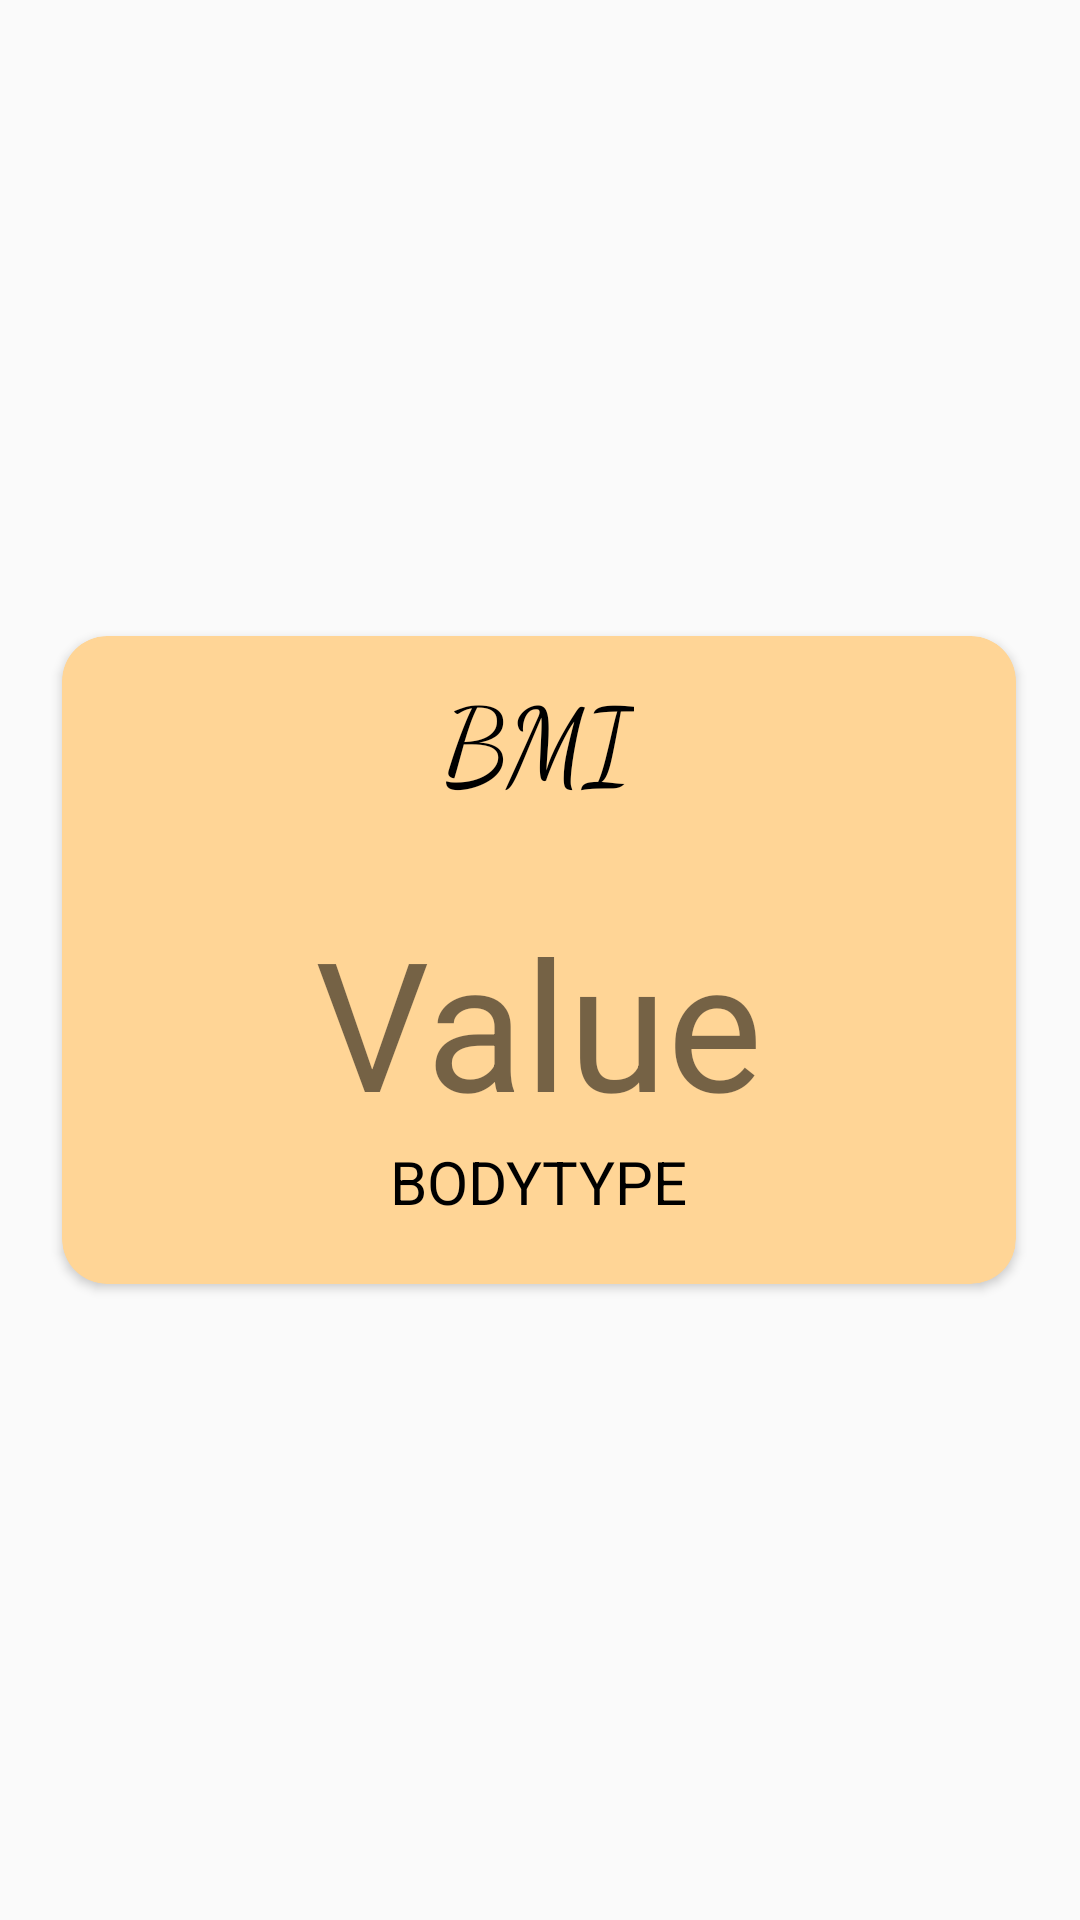

Here is an Android app screen rendered from its layout file. Give the layout XML and the strings, colors and styles it references.
<!-- AndroidManifest.xml: application theme Theme.FitBook -->
<!-- res/layout/activity_bmi_second.xml -->
<?xml version="1.0" encoding="utf-8"?>
<androidx.constraintlayout.widget.ConstraintLayout xmlns:android="http://schemas.android.com/apk/res/android"
    xmlns:app="http://schemas.android.com/apk/res-auto"
    xmlns:tools="http://schemas.android.com/tools"
    android:layout_width="match_parent"
    android:layout_height="match_parent"
    tools:context=".bmi_second">

    <androidx.cardview.widget.CardView
        android:id="@+id/cardViewbmi"
        android:layout_width="318dp"
        android:layout_height="216dp"
        android:backgroundTint="#FFD596"
        app:cardCornerRadius="15dp"
        app:layout_constraintBottom_toBottomOf="parent"
        app:layout_constraintEnd_toEndOf="parent"
        app:layout_constraintHorizontal_bias="0.494"
        app:layout_constraintStart_toStartOf="parent"
        app:layout_constraintTop_toTopOf="parent" >
        <LinearLayout
            android:layout_width="match_parent"
            android:layout_height="match_parent"
            android:orientation="vertical">
            <TextView
                android:layout_width="wrap_content"
                android:layout_height="wrap_content"
                android:layout_gravity="center_horizontal"
                android:layout_marginTop="10dp"
                android:fontFamily="cursive"
                android:text="BMI"
                android:textColor="@color/black"
                android:textSize="35sp" />


            <TextView
            android:id="@+id/textViewResult"
            android:layout_width="wrap_content"
            android:layout_height="wrap_content"
            android:layout_gravity="center_horizontal"
            android:layout_marginTop="30dp"
            android:text="Value"
            android:textSize="60sp" />


        <TextView
            android:id="@+id/bodytype"
            android:layout_width="wrap_content"
            android:layout_height="wrap_content"
            android:layout_gravity="center_horizontal"
            android:text="BODYTYPE"
            android:textColor="@color/black"
            android:textSize="20sp" />
        </LinearLayout>
    </androidx.cardview.widget.CardView>

</androidx.constraintlayout.widget.ConstraintLayout>
<!-- resources referenced by this layout -->
<resources>
  <style name="Theme.FitBook" parent="Theme.AppCompat.DayNight.DarkActionBar">
          
          <item name="colorPrimary">@color/purple_500</item>
          <item name="colorPrimaryVariant">@color/purple_700</item>
          <item name="colorOnPrimary">@color/white</item>
          
          <item name="colorSecondary">@color/teal_200</item>
          <item name="colorSecondaryVariant">@color/teal_700</item>
          <item name="colorOnSecondary">@color/black</item>
          
          <item name="android:statusBarColor" tools:targetApi="l">?attr/colorPrimaryVariant</item>
          
      </style>
  <!-- not gathered from this repository: default colours our renderer supplied (Android Studio template values) -->
  <color name="purple_500">#FF6200EE</color>
  <color name="purple_700">#FF3700B3</color>
  <color name="teal_200">#FF03DAC5</color>
  <color name="teal_700">#FF018786</color>
  <color name="black">#FF000000</color>
  <color name="white">#FFFFFFFF</color>
</resources>
